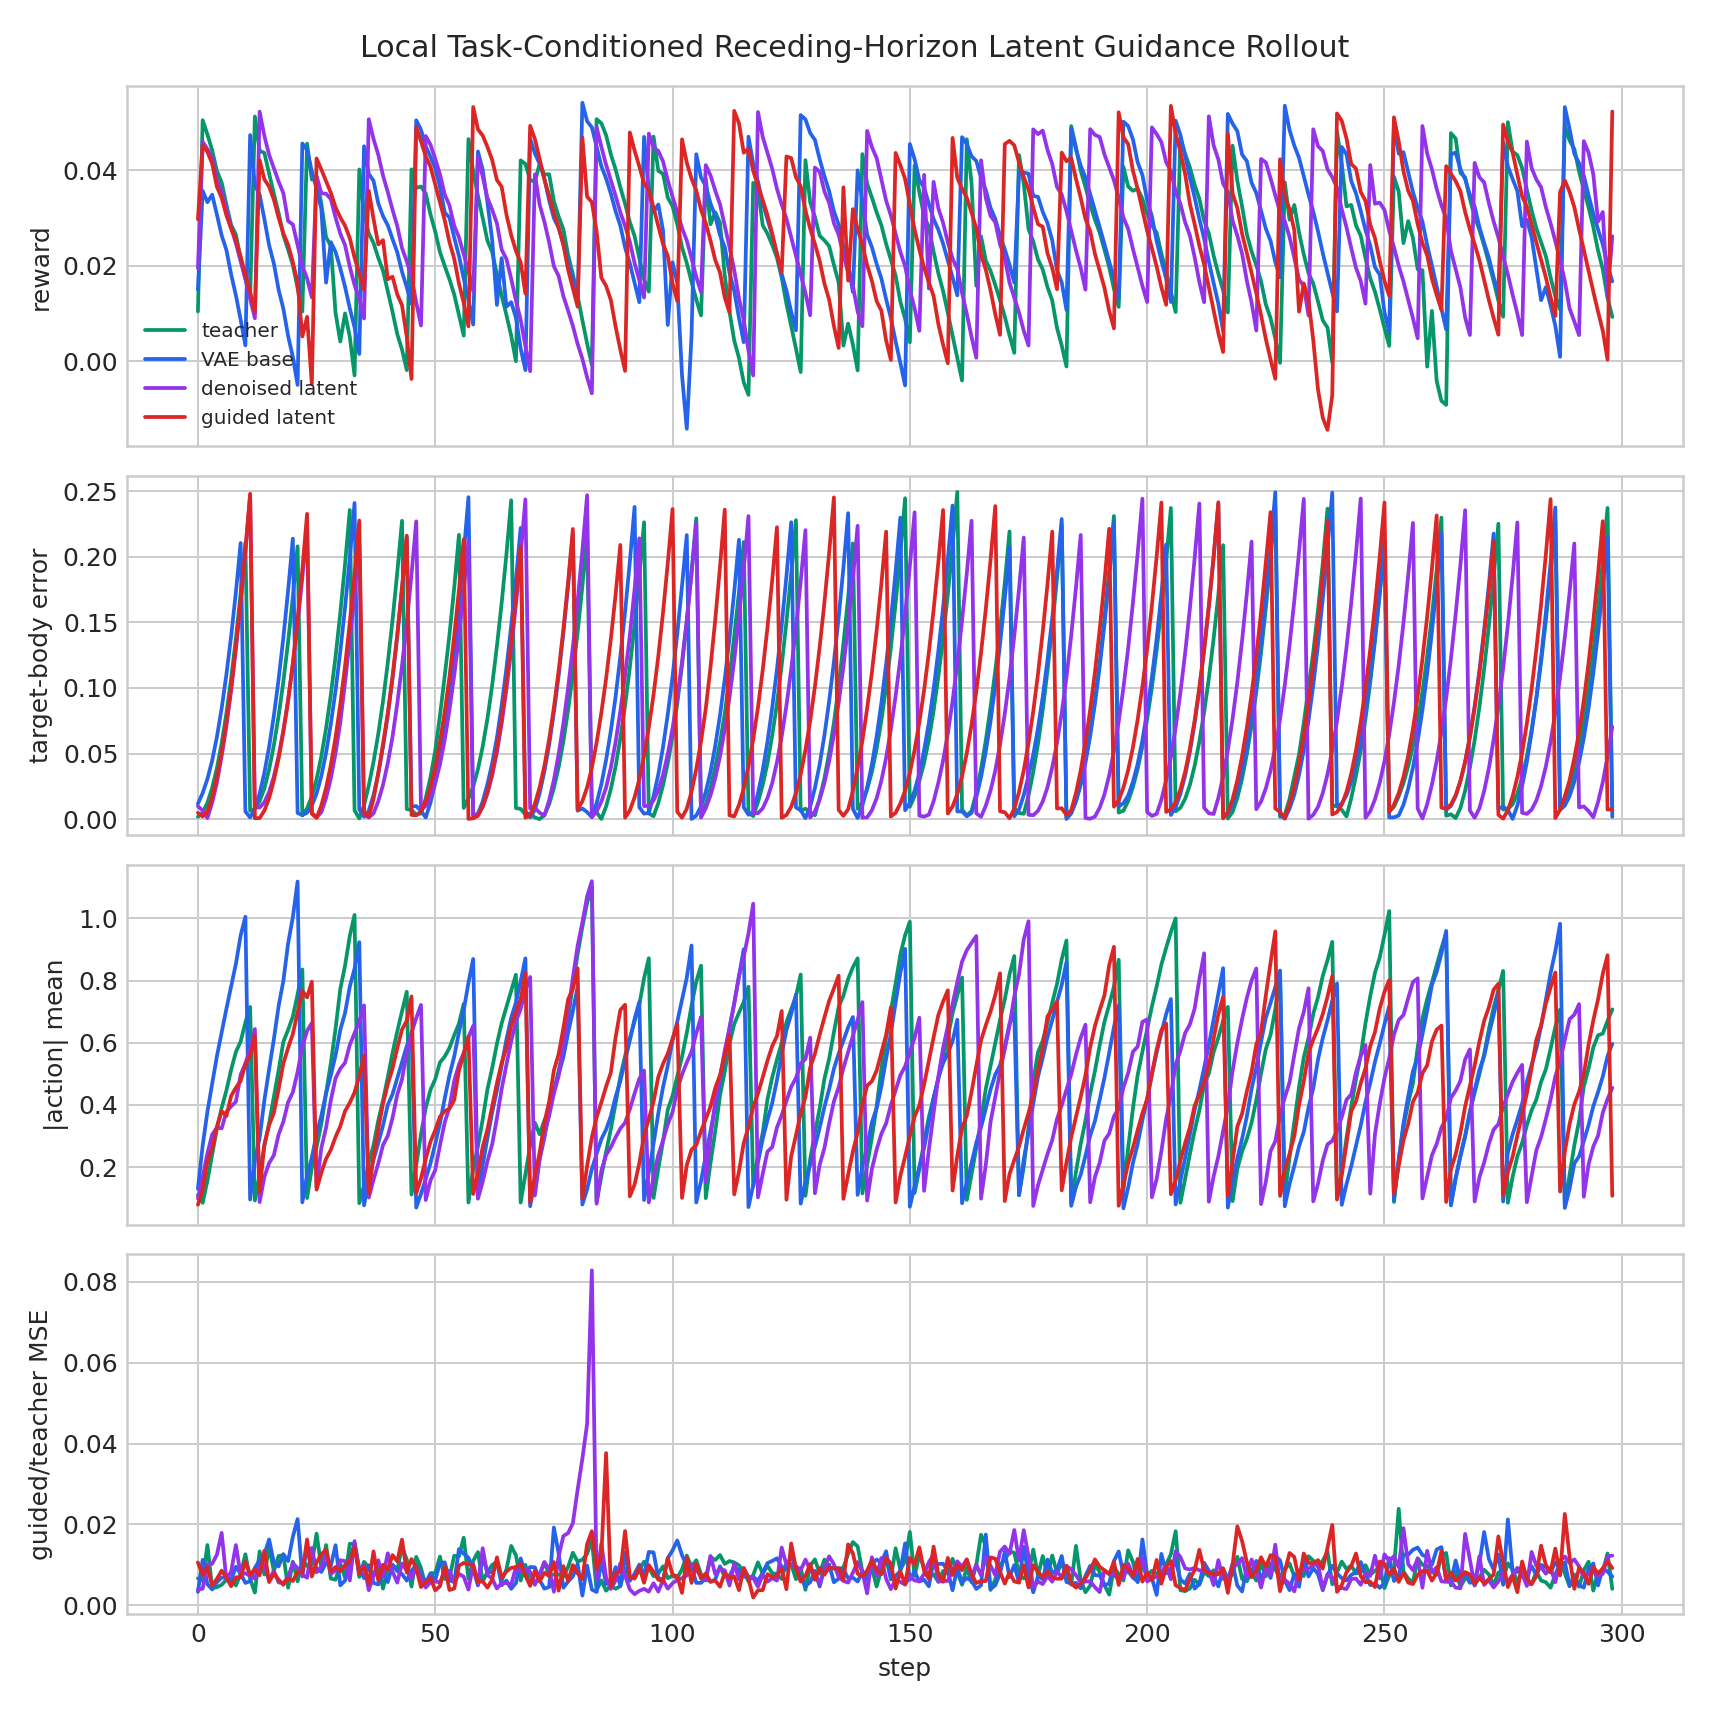

Data behind this chart, as committed beside it:
variant, step, reward, done, action_abs_mean, target_body_error_mean, teacher_vae_mse, denoised_teacher_mse, guided_teacher_mse, guided_base_mse, guidance_cost_before, guidance_cost_after
teacher, 0, 0.01041, 1, 0.1109, 0.001808, 0.001614, 0.006669, 0.006669, 0.003828, 0.3749, 0.3748
teacher, 1, 0.05046, 0, 0.08523, 0.00492, 0.0007395, 0.006086, 0.006086, 0.004592, 0.3769, 0.3768
teacher, 2, 0.04748, 0, 0.1564, 0.01257, 0.001303, 0.01491, 0.01491, 0.01136, 0.7699, 0.7698
teacher, 3, 0.04415, 0, 0.2392, 0.02381, 0.001129, 0.004223, 0.004223, 0.004551, 0.7969, 0.7968
teacher, 4, 0.03983, 0, 0.3237, 0.03885, 0.001525, 0.00448, 0.00448, 0.002084, 0.8654, 0.8653
teacher, 5, 0.0374, 0, 0.3907, 0.05779, 0.00108, 0.00507, 0.00507, 0.003259, 0.9596, 0.9595
teacher, 6, 0.03276, 0, 0.4466, 0.08058, 0.001158, 0.006311, 0.006311, 0.004566, 0.8181, 0.818
teacher, 7, 0.02855, 0, 0.5134, 0.1072, 0.002146, 0.006598, 0.006598, 0.005219, 1.059, 1.059
teacher, 8, 0.02649, 0, 0.5703, 0.1376, 0.001739, 0.004897, 0.004897, 0.004009, 0.899, 0.8989
teacher, 9, 0.0215, 0, 0.6039, 0.172, 0.001532, 0.007839, 0.007839, 0.005354, 0.794, 0.794
teacher, 10, 0.01733, 0, 0.6651, 0.2108, 0.003236, 0.01263, 0.01263, 0.01194, 1.101, 1.101
teacher, 11, 0.01336, 1, 0.7152, 0.006336, 0.002663, 0.00652, 0.00652, 0.002961, 0.8452, 0.8451
teacher, 12, 0.05122, 0, 0.09288, 0.007897, 0.0006872, 0.00315, 0.00315, 0.003444, 0.4129, 0.4129
teacher, 13, 0.04407, 0, 0.1755, 0.01372, 0.001434, 0.01334, 0.01334, 0.01005, 0.9178, 0.9178
teacher, 14, 0.04361, 0, 0.2682, 0.02344, 0.003079, 0.007608, 0.007608, 0.003672, 1.331, 1.331
teacher, 15, 0.03929, 0, 0.341, 0.03784, 0.002049, 0.01438, 0.01438, 0.01042, 0.8989, 0.8988
teacher, 16, 0.03509, 0, 0.4253, 0.05633, 0.001723, 0.008488, 0.008488, 0.006444, 0.8764, 0.8763
teacher, 17, 0.03104, 0, 0.5109, 0.07865, 0.002538, 0.01218, 0.01218, 0.007327, 1.374, 1.374
teacher, 18, 0.02644, 0, 0.603, 0.1048, 0.002373, 0.01241, 0.01241, 0.008078, 1.198, 1.198
teacher, 19, 0.02335, 0, 0.6413, 0.135, 0.001263, 0.004345, 0.004345, 0.004427, 0.8935, 0.8934
teacher, 20, 0.02015, 0, 0.6846, 0.1694, 0.00188, 0.01079, 0.01079, 0.009378, 1.031, 1.031
teacher, 21, 0.01528, 0, 0.7554, 0.2079, 0.00241, 0.005926, 0.005926, 0.00369, 1.102, 1.101
teacher, 22, 0.01041, 1, 0.8358, 0.002892, 0.002715, 0.01126, 0.01126, 0.008158, 1.136, 1.136
teacher, 23, 0.04555, 0, 0.1008, 0.008209, 0.0005868, 0.009735, 0.009735, 0.009697, 0.3653, 0.3653
teacher, 24, 0.03802, 0, 0.1977, 0.01729, 0.003003, 0.01017, 0.01017, 0.005706, 3.432, 3.432
teacher, 25, 0.03818, 0, 0.2642, 0.03041, 0.005327, 0.01773, 0.01773, 0.01126, 3.85, 3.85
teacher, 26, 0.03301, 0, 0.3396, 0.04785, 0.002291, 0.009339, 0.009339, 0.008233, 1.685, 1.685
teacher, 27, 0.02597, 0, 0.4381, 0.06923, 0.001443, 0.01491, 0.01491, 0.01231, 0.9088, 0.9087
teacher, 28, 0.02417, 0, 0.534, 0.09468, 0.002964, 0.00662, 0.00662, 0.004926, 1.146, 1.146
teacher, 29, 0.01008, 0, 0.6453, 0.1239, 0.002671, 0.006337, 0.006337, 0.008341, 1.009, 1.009
teacher, 30, 0.004121, 0, 0.7729, 0.1571, 0.003612, 0.01034, 0.01034, 0.006829, 1.484, 1.484
teacher, 31, 0.01001, 0, 0.8482, 0.1943, 0.002489, 0.006827, 0.006827, 0.007162, 1.177, 1.177
teacher, 32, 0.005083, 0, 0.9436, 0.2355, 0.004062, 0.01523, 0.01523, 0.00972, 1.608, 1.608
teacher, 33, -0.002974, 1, 1.011, 0.006751, 0.007189, 0.01516, 0.01516, 0.007503, 1.998, 1.997
teacher, 34, 0.04014, 0, 0.0842, 0.0005499, 0.001457, 0.007022, 0.007022, 0.00592, 0.4306, 0.4305
teacher, 35, 0.03084, 0, 0.1413, 0.01049, 0.00457, 0.01075, 0.01075, 0.006254, 2.846, 2.845
teacher, 36, 0.02675, 0, 0.2148, 0.02566, 0.003573, 0.00939, 0.00939, 0.00657, 2.702, 2.702
teacher, 37, 0.02475, 0, 0.2702, 0.04363, 0.002011, 0.007173, 0.007173, 0.004351, 1.462, 1.462
teacher, 38, 0.02164, 0, 0.35, 0.06496, 0.002806, 0.009644, 0.009644, 0.006665, 0.9553, 0.9552
teacher, 39, 0.01896, 0, 0.4146, 0.08992, 0.001662, 0.004134, 0.004134, 0.00367, 0.8885, 0.8884
teacher, 40, 0.01465, 0, 0.4885, 0.119, 0.002985, 0.009359, 0.009359, 0.008472, 0.9776, 0.9775
teacher, 41, 0.01033, 0, 0.5671, 0.1515, 0.001965, 0.009996, 0.009996, 0.007182, 0.9792, 0.9791
teacher, 42, 0.005677, 0, 0.6363, 0.1879, 0.003251, 0.008718, 0.008718, 0.00808, 1.129, 1.129
teacher, 43, 0.002435, 0, 0.7012, 0.2273, 0.00281, 0.01442, 0.01442, 0.01086, 1.317, 1.317
teacher, 44, -0.00186, 1, 0.7641, 0.007631, 0.002644, 0.01133, 0.01133, 0.00834, 1.107, 1.107
teacher, 45, 0.04016, 0, 0.1119, 0.007093, 0.00138, 0.004639, 0.004638, 0.00411, 0.461, 0.4609
teacher, 46, 0.03627, 0, 0.2069, 0.003385, 0.003508, 0.01199, 0.01199, 0.007029, 3.813, 3.813
teacher, 47, 0.03658, 0, 0.3061, 0.00431, 0.002908, 0.00925, 0.00925, 0.007435, 1.083, 1.083
teacher, 48, 0.03511, 0, 0.3904, 0.01601, 0.001428, 0.004644, 0.004644, 0.003079, 0.9936, 0.9935
teacher, 49, 0.03074, 0, 0.4488, 0.03196, 0.0009712, 0.007948, 0.007948, 0.005948, 0.7649, 0.7648
teacher, 50, 0.02714, 0, 0.4831, 0.0521, 0.002549, 0.007969, 0.007969, 0.004501, 1.182, 1.182
teacher, 51, 0.02283, 0, 0.5369, 0.07909, 0.001903, 0.01206, 0.01206, 0.007305, 1.348, 1.348
teacher, 52, 0.01994, 0, 0.5557, 0.1091, 0.002637, 0.006496, 0.006496, 0.003904, 0.9768, 0.9767
teacher, 53, 0.01714, 0, 0.5835, 0.1406, 0.00172, 0.006781, 0.006781, 0.005651, 0.981, 0.9809
teacher, 54, 0.01398, 0, 0.6245, 0.1763, 0.001573, 0.01225, 0.01225, 0.00886, 1.045, 1.045
teacher, 55, 0.009652, 0, 0.6619, 0.2166, 0.003222, 0.01212, 0.01212, 0.007814, 0.8768, 0.8767
teacher, 56, 0.005352, 1, 0.7248, 0.008559, 0.004443, 0.01672, 0.01672, 0.009879, 1.28, 1.28
teacher, 57, 0.04651, 0, 0.08643, 0.01565, 0.001078, 0.006534, 0.006534, 0.004395, 0.4518, 0.4518
teacher, 58, 0.03972, 0, 0.1957, 0.02476, 0.002527, 0.011, 0.011, 0.007849, 1.717, 1.716
teacher, 59, 0.03461, 0, 0.2676, 0.03802, 0.001691, 0.01316, 0.01316, 0.008946, 1.125, 1.125
... 1,136 more rows
